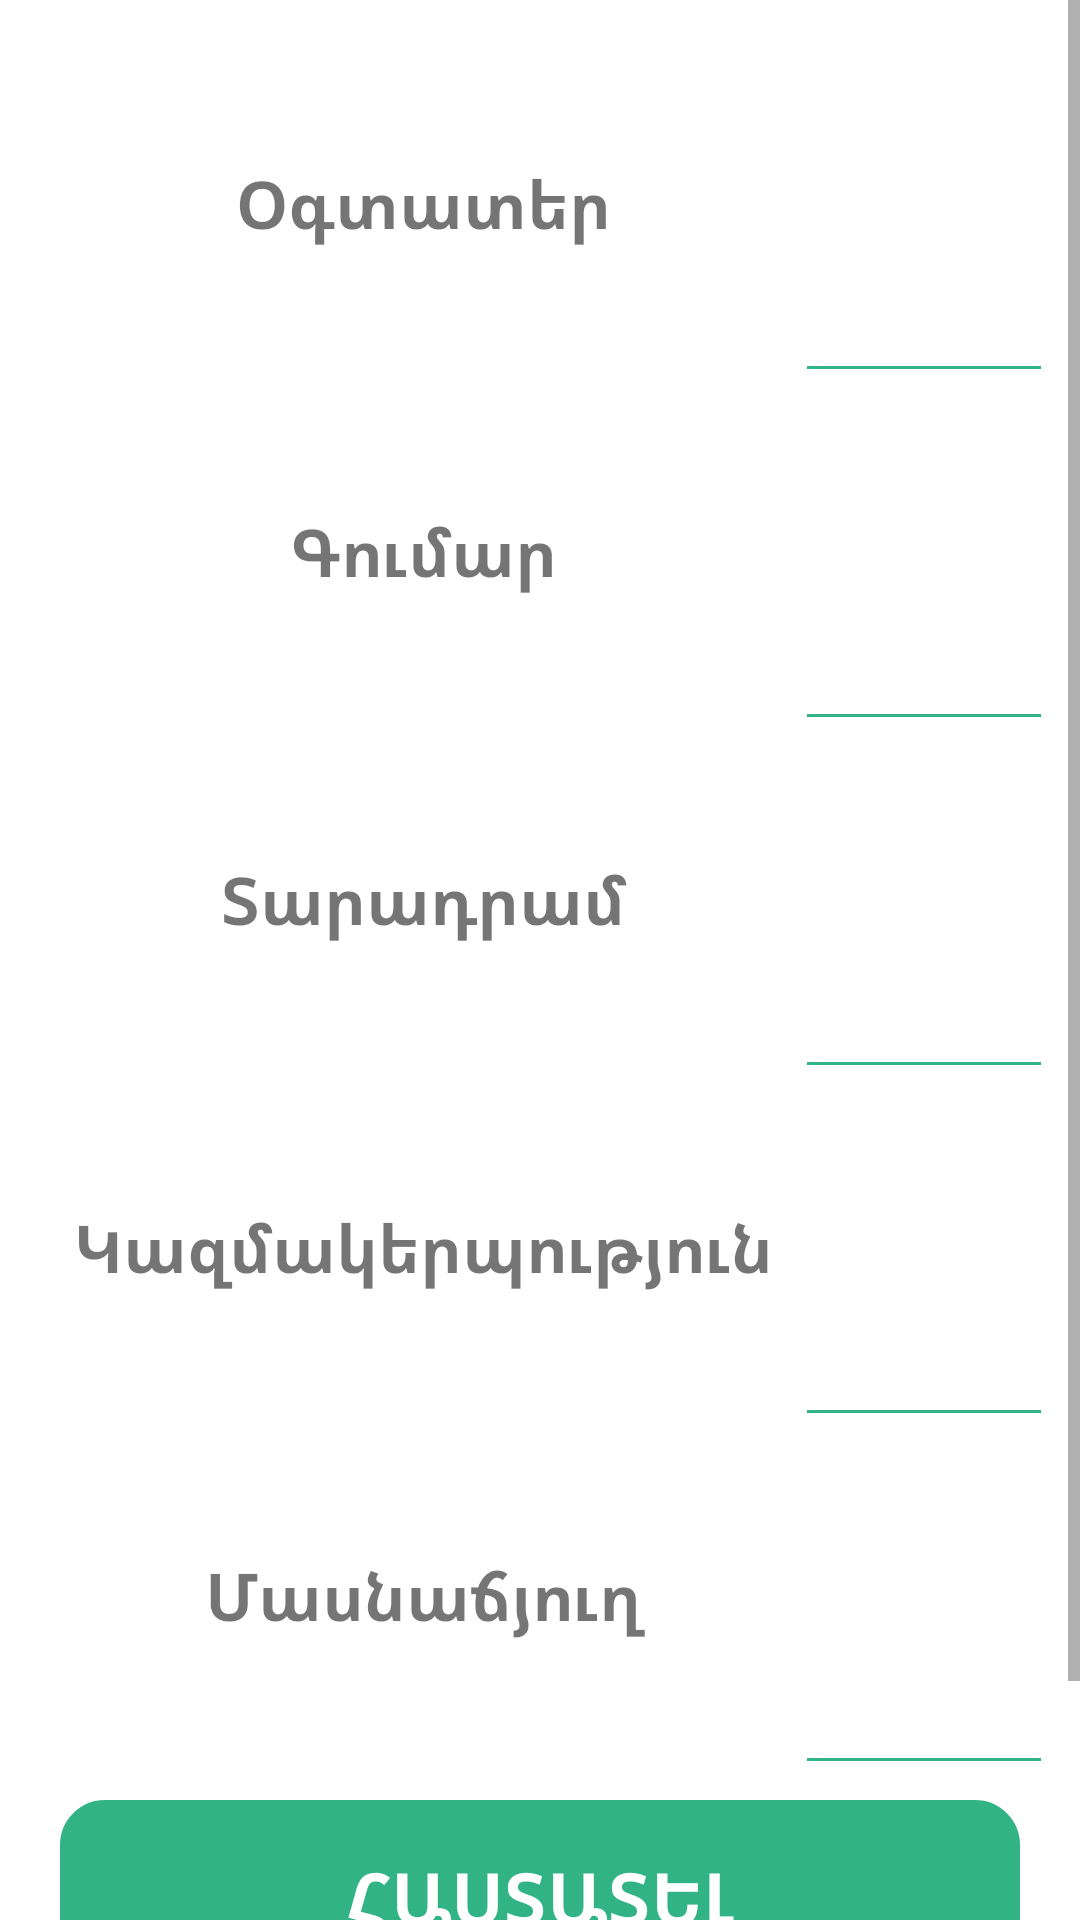

Produce the Android XML layout that renders to this screen, including the resource entries it uses.
<!-- AndroidManifest.xml: application theme AppTheme -->
<!-- res/layout/activity_main.xml -->
<ScrollView xmlns:android="http://schemas.android.com/apk/res/android"
    xmlns:tools="http://schemas.android.com/tools"
    android:layout_width="match_parent"
    android:layout_height="match_parent"
    android:background="@color/colorAppBackground"
    tools:context=".MainActivity">

    <LinearLayout
        android:layout_width="match_parent"
        android:layout_height="match_parent"
        android:background="@color/colorAppBackground"
        android:orientation="vertical"
        android:paddingBottom="10dp"
        android:paddingLeft="10dp"
        android:paddingRight="10dp"
        android:paddingTop="10dp">

        <LinearLayout
            android:layout_width="match_parent"
            android:layout_height="110dp"
            android:layout_margin="3dp"
            android:orientation="horizontal">

            <TextView
                android:layout_width="256dp"
                android:layout_height="match_parent"
                android:gravity="center"
                android:text="@string/user"
                android:textSize="@dimen/textViewSize"
                android:textStyle="bold" />

            <EditText
                android:id="@+id/user"
                android:layout_width="match_parent"
                android:layout_height="110dp"
                android:background="@drawable/edit_text"
                android:ems="10"
                android:inputType="textPersonName"
                android:textSize="@dimen/inputTextSize" />
        </LinearLayout>

        <LinearLayout
            android:layout_width="match_parent"
            android:layout_height="110dp"
            android:layout_margin="3dp"
            android:orientation="horizontal">

            <TextView
                android:layout_width="256dp"
                android:layout_height="match_parent"
                android:gravity="center"
                android:text="@string/amount"
                android:textSize="@dimen/textViewSize"
                android:textStyle="bold" />

            <EditText
                android:id="@+id/amount"
                android:layout_width="match_parent"
                android:layout_height="110dp"
                android:background="@drawable/edit_text"
                android:ems="10"
                android:inputType="numberDecimal"
                android:textSize="@dimen/inputTextSize" />
        </LinearLayout>

        <LinearLayout
            android:layout_width="match_parent"
            android:layout_height="110dp"
            android:layout_margin="3dp"
            android:orientation="horizontal">

            <TextView
                android:layout_width="256dp"
                android:layout_height="match_parent"
                android:gravity="center"
                android:text="@string/currency"
                android:textSize="@dimen/textViewSize"
                android:textStyle="bold" />

            <AutoCompleteTextView
                android:id="@+id/currency"
                android:layout_width="match_parent"
                android:layout_height="110dp"
                android:background="@drawable/edit_text"
                android:ems="10"
                android:inputType="textAutoComplete"
                android:maxLength="3"
                android:textSize="@dimen/inputTextSize" />
        </LinearLayout>

        <LinearLayout
            android:layout_width="match_parent"
            android:layout_height="110dp"
            android:layout_margin="3dp"
            android:orientation="horizontal">

            <TextView
                android:layout_width="256dp"
                android:layout_height="match_parent"
                android:gravity="center"
                android:text="@string/destinationbank"
                android:textSize="@dimen/textViewSize"
                android:textStyle="bold" />

            <AutoCompleteTextView
                android:id="@+id/destinationBank"
                android:layout_width="match_parent"
                android:layout_height="110dp"
                android:background="@drawable/edit_text"
                android:ems="10"
                android:inputType="textAutoComplete"
                android:textSize="@dimen/inputTextSize" />
        </LinearLayout>

        <LinearLayout
            android:layout_width="match_parent"
            android:layout_height="110dp"
            android:layout_margin="3dp"
            android:orientation="horizontal">

            <TextView
                android:layout_width="256dp"
                android:layout_height="match_parent"
                android:gravity="center"
                android:text="@string/destinationbankbranch"
                android:textSize="@dimen/textViewSize"
                android:textStyle="bold" />

            <AutoCompleteTextView
                android:id="@+id/destinationBankBranch"
                android:layout_width="match_parent"
                android:layout_height="110dp"
                android:background="@drawable/edit_text"
                android:ems="10"
                android:inputType="textAutoComplete"
                android:textSize="@dimen/inputTextSize"
                android:focusable="false"/>
        </LinearLayout>

        <Button
            android:id="@+id/sendData"
            android:layout_width="match_parent"
            android:layout_height="85dp"
            android:background="@drawable/button_background"
            android:onClick="sendData"
            android:text="@string/sendData"
            android:textColor="#ffffff"
            android:textSize="@dimen/buttonSize"
            android:textStyle="bold" />

        <ProgressBar
            android:id="@+id/progressBar"
            android:layout_width="match_parent"
            android:layout_height="wrap_content"
            android:paddingTop="30dp"
            android:indeterminateOnly="true"
            android:visibility="invisible"
            style="@android:style/Widget.DeviceDefault.Light.ProgressBar.Horizontal" />
    </LinearLayout>
</ScrollView>
<!-- resources referenced by this layout -->
<resources>
  <color name="colorAppBackground">#ffffff</color>
  <dimen name="buttonSize">24sp</dimen>
  <dimen name="inputTextSize">22sp</dimen>
  <dimen name="textViewSize">22sp</dimen>
  <!-- drawable edit_text (drawable) -->
  <?xml version="1.0" encoding="utf-8"?>
  <selector xmlns:android="http://schemas.android.com/apk/res/android">
      <item
          android:state_window_focused="false"
          android:state_enabled="true"
          android:drawable="@drawable/textfield_default" />
  
      
          
          
          
  
      <item
          android:state_pressed="true"
          android:drawable="@drawable/textfield_pressed" />
  
      <item
          android:state_enabled="true"
          android:state_focused="true"
          android:drawable="@drawable/textfield_pressed" />
  
      <item
          android:state_enabled="true"
          android:drawable="@drawable/textfield_default" />
  
      
          
          
  
      
          
  
  </selector>
  <string name="amount">Գումար</string>
  <string name="currency">Տարադրամ</string>
  <string name="destinationbank">Կազմակերպություն</string>
  <string name="destinationbankbranch">Մասնաճյուղ</string>
  <string name="sendData">Հաստատել</string>
  <string name="user">Օգտատեր</string>
  <style name="AppTheme" parent="Theme.AppCompat.Light.DarkActionBar">
          
          <item name="colorPrimary">@color/colorPrimary</item>
          <item name="colorPrimaryDark">@color/colorPrimaryDark</item>
          <item name="colorAccent">@color/colorAccent</item>
          <item name="android:actionBarStyle">@style/AppTheme.ActionBar</item>
          <item name="actionBarStyle">@style/AppTheme.ActionBar</item>
          
          
      </style>
  <color name="colorPrimaryTransparent">#da10a772</color>
  <!-- drawable textfield_default (drawable) -->
  <?xml version="1.0" encoding="utf-8"?>
  <layer-list xmlns:android="http://schemas.android.com/apk/res/android">
      <item>
          <shape android:shape="rectangle">
              
              <stroke
                  android:color="@color/colorPrimary"
                  android:width="10dp"
                  />
          </shape>
      </item>
      
      <item
          android:bottom="1dp"
          >
          <shape android:shape="rectangle">
              <solid android:color="#ffffff"/>
          </shape>
      </item>
  </layer-list>
  <!-- drawable textfield_pressed (drawable) -->
  <?xml version="1.0" encoding="utf-8"?>
  <layer-list xmlns:android="http://schemas.android.com/apk/res/android">
      <item>
          <shape android:shape="rectangle">
              
              <stroke
                  android:color="@color/colorPrimary"
                  android:width="10dp"
                  />
          </shape>
      </item>
      
      <item
          android:bottom="3dp"
          >
          <shape android:shape="rectangle">
              <solid android:color="#ffffff"/>
          </shape>
      </item>
  </layer-list>
  <color name="colorPrimary">#33b486</color>
  <color name="colorPrimaryDark">#0a7751</color>
  <color name="colorAccent">#10a772</color>
  <style name="AppTheme.ActionBar" parent="Widget.AppCompat.Light.ActionBar">
          <item name="background">@color/colorPrimary</item>
          <item name="titleTextStyle">@style/AppTheme.ActionBar.TitleText</item>
          <item name="android:height">100dp</item>
          <item name="height">100dp</item>
      </style>
  <style name="AppTheme.ActionBar.TitleText" parent="TextAppearance.AppCompat.Widget.ActionBar.Title">
          <item name="android:textSize">38sp</item>
          <item name="android:textStyle">bold</item>
          <item name="android:textColor">@android:color/white</item>
      </style>
</resources>
